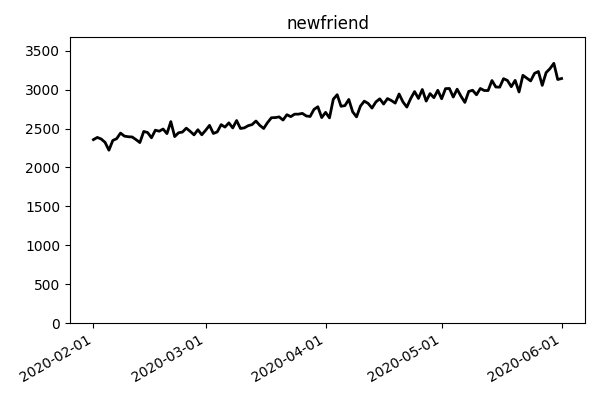

Data behind this chart, as committed beside it:
event_date, n_event
2020-02-01, 2358
2020-02-02, 2386
2020-02-03, 2366
2020-02-04, 2323
2020-02-05, 2222
2020-02-06, 2347
2020-02-07, 2370
2020-02-08, 2442
2020-02-09, 2403
2020-02-10, 2395
2020-02-11, 2392
2020-02-12, 2358
2020-02-13, 2320
2020-02-14, 2463
2020-02-15, 2449
2020-02-16, 2381
2020-02-17, 2479
2020-02-18, 2466
2020-02-19, 2494
2020-02-20, 2435
2020-02-21, 2589
2020-02-22, 2397
2020-02-23, 2446
2020-02-24, 2455
2020-02-25, 2505
2020-02-26, 2464
2020-02-27, 2419
2020-02-28, 2485
2020-02-29, 2420
2020-03-01, 2478
2020-03-02, 2541
2020-03-03, 2437
2020-03-04, 2457
2020-03-05, 2550
2020-03-06, 2519
2020-03-07, 2573
2020-03-08, 2508
2020-03-09, 2603
2020-03-10, 2501
2020-03-11, 2509
2020-03-12, 2537
2020-03-13, 2551
2020-03-14, 2597
2020-03-15, 2541
2020-03-16, 2501
2020-03-17, 2577
2020-03-18, 2639
2020-03-19, 2641
2020-03-20, 2650
2020-03-21, 2609
2020-03-22, 2678
2020-03-23, 2653
2020-03-24, 2685
2020-03-25, 2685
2020-03-26, 2695
2020-03-27, 2662
2020-03-28, 2655
2020-03-29, 2746
2020-03-30, 2780
2020-03-31, 2641
... 62 more rows
